2-way image classification set ".keras_dataset" from GitHub (diegoandresantana/tree-canopies-experiment); label vocabulary: arvore, fundo.

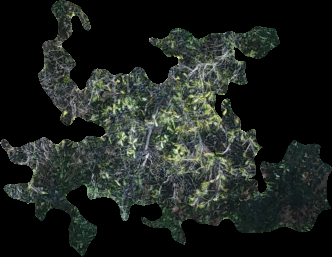
Label: arvore

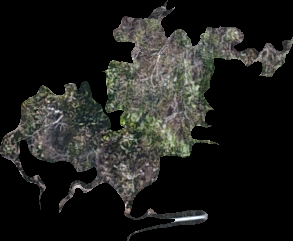
Label: arvore

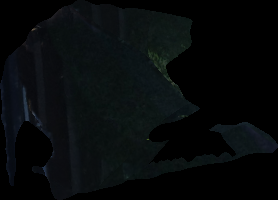
Label: fundo

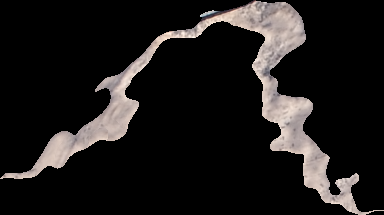
Label: fundo

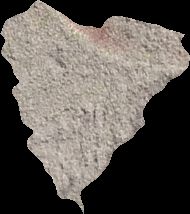
Label: fundo

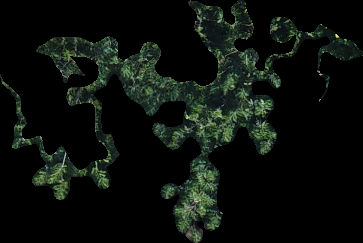
Label: arvore
